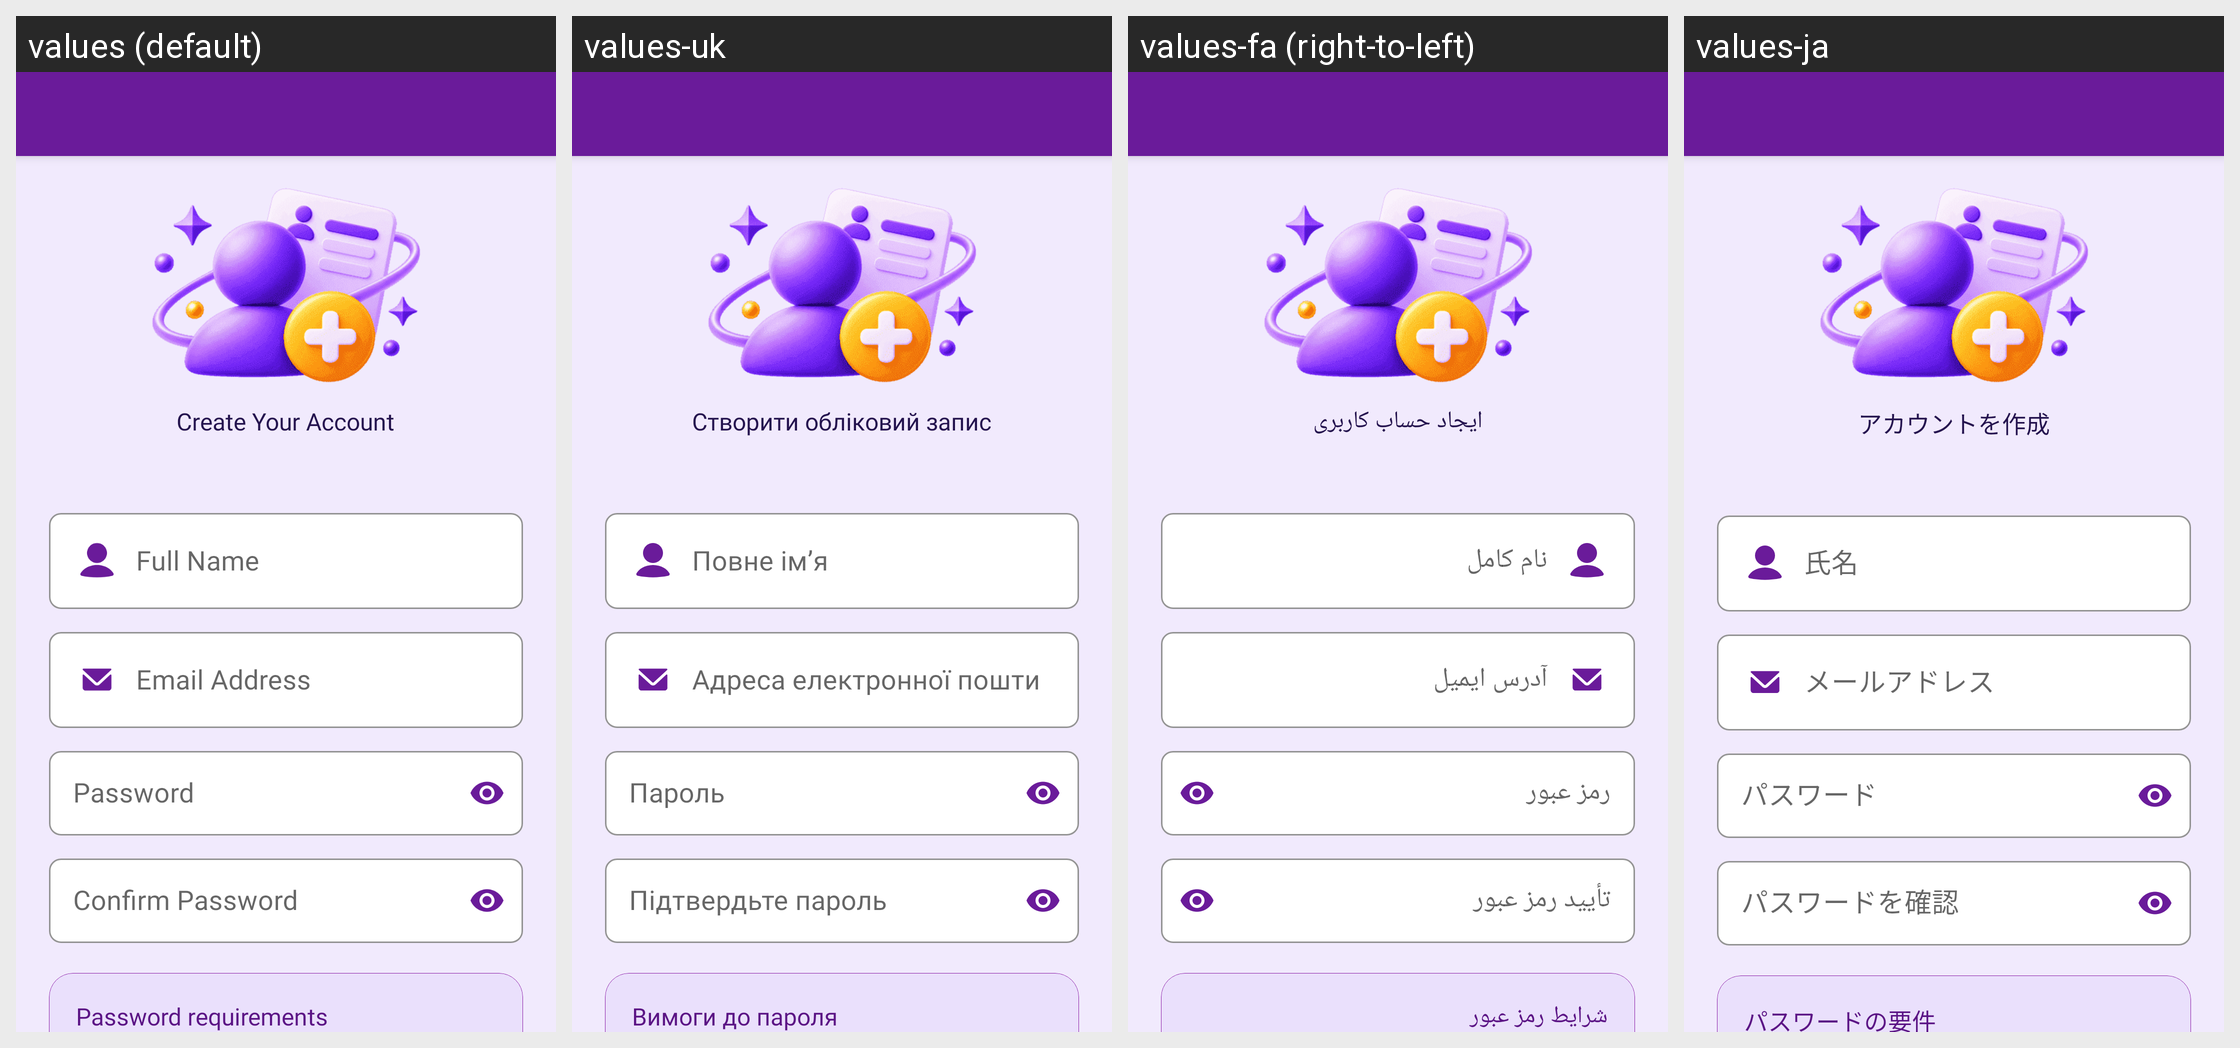

Strings drawn on this Android screen and how each of the app's shown locales translates them:
Android screen res/layout/activity_profile_create_account.xml rendered under 4 locales, left to right: values (default), values-uk, values-fa (right-to-left), values-ja. Device: Nexus 5 (rendered at 1080×1920; each locale shown at half size, 540×960, under a caption strip naming it); theme Theme.MoneyTracker.
Other locales in the repository, not shown: values-ar, values-bn, values-cs, values-de, values-el, values-es, values-fr, values-hi, values-in, values-it, values-kn, values-ko, values-ml, values-ms, values-pl, values-pt-rBR, values-ro, values-ru, values-ta-rIN, values-te, values-th, values-tr, values-vi, values-zh-rCN, values-zh-rTW.
Strings drawn on this screen, with the default value and each locale's value (text and hints the layout hard-codes, and strings that could not be matched under every locale, appear in the picture but are not listed):

create_your_account
  values: Create Your Account
  values-uk: Створити обліковий запис
  values-fa: ایجاد حساب کاربری
  values-ja: アカウントを作成

full_name
  values: Full Name
  values-uk: Повне ім’я
  values-fa: نام کامل
  values-ja: 氏名

email_address
  values: Email Address
  values-uk: Адреса електронної пошти
  values-fa: آدرس ایمیل
  values-ja: メールアドレス

password
  values: Password
  values-uk: Пароль
  values-fa: رمز عبور
  values-ja: パスワード

confirm_password
  values: Confirm Password
  values-uk: Підтвердьте пароль
  values-fa: تأیید رمز عبور
  values-ja: パスワードを確認

password_requirements
  values: Password requirements
  values-uk: Вимоги до пароля
  values-fa: شرایط رمز عبور
  values-ja: パスワードの要件
